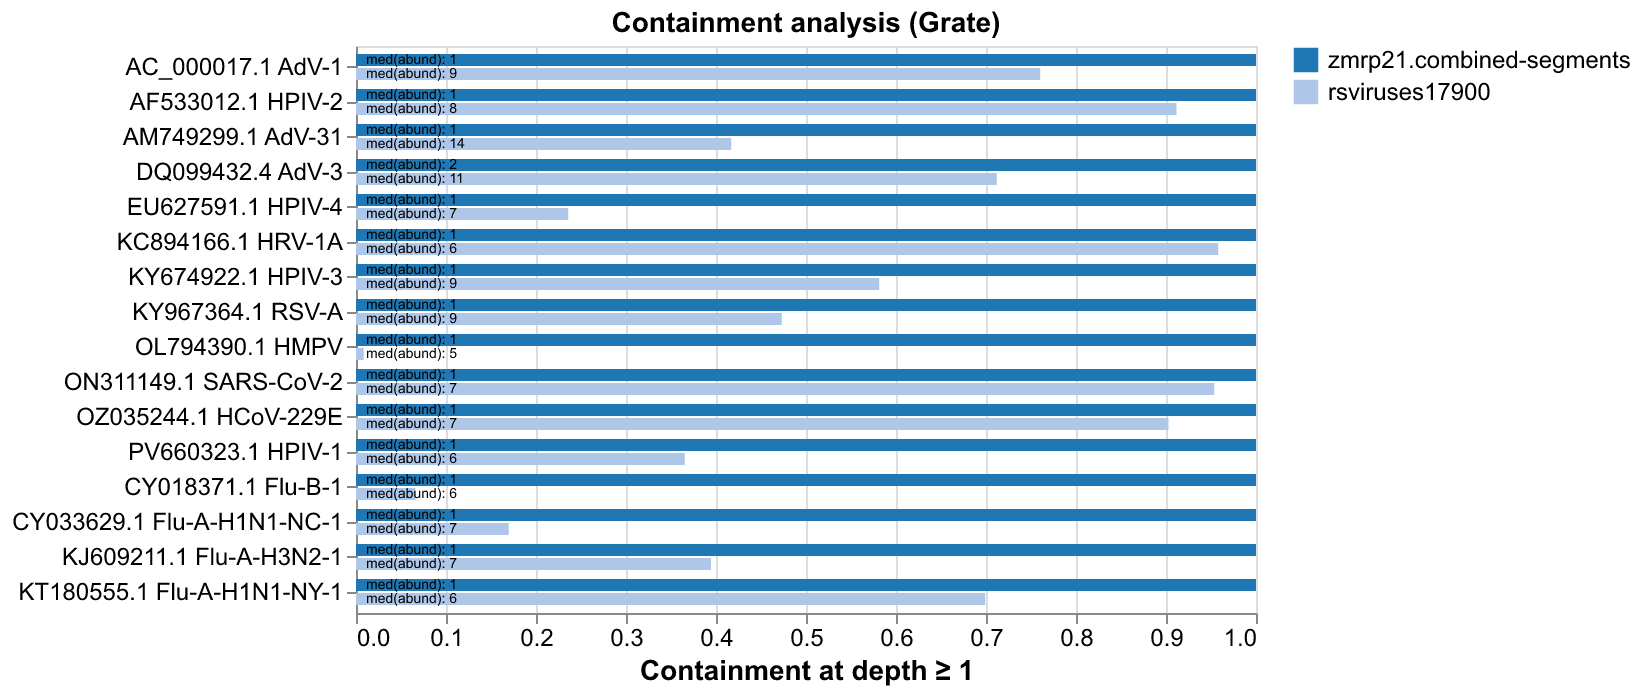

The file beside this chart, header and first rows:
target, sample, containment1, containment1_hits, containment10, containment10_hits, length_bp, total_minimizers, contained_minimizers, median_nz_abundance
AC_000017.1 AdV-1, zmrp21.combined-segments, 1, 2203, 0.00000, 0, 35676, 2203, 2203, 1
AF533012.1 HPIV-2, zmrp21.combined-segments, 1, 995, 0.00000, 0, 15654, 995, 995, 1
AM749299.1 AdV-31, zmrp21.combined-segments, 1, 2046, 0.00000, 0, 33755, 2046, 2046, 1
DQ099432.4 AdV-3, zmrp21.combined-segments, 1, 2162, 0.00000, 0, 35072, 2162, 2162, 2
EU627591.1 HPIV-4, zmrp21.combined-segments, 1, 1043, 0.00000, 0, 17132, 1043, 1043, 1
KC894166.1 HRV-1A, zmrp21.combined-segments, 1, 452, 0.00000, 0, 7096, 452, 452, 1
KY674922.1 HPIV-3, zmrp21.combined-segments, 1, 970, 0.00000, 0, 15382, 970, 970, 1
KY967364.1 RSV-A, zmrp21.combined-segments, 1, 930, 0.00000, 0, 14855, 930, 930, 1
OL794390.1 HMPV, zmrp21.combined-segments, 1, 811, 0.00000, 0, 13149, 811, 811, 1
ON311149.1 SARS-CoV-2, zmrp21.combined-segments, 1, 1859, 0.00000, 0, 29778, 1859, 1859, 1
OZ035244.1 HCoV-229E, zmrp21.combined-segments, 1, 1665, 0.00000, 0, 26841, 1665, 1665, 1
PV660323.1 HPIV-1, zmrp21.combined-segments, 1, 947, 0.00000, 0, 15412, 947, 947, 1
CY018371.1 Flu-B-1, zmrp21.combined-segments, 1, 907, 0.00000, 0, 14222, 907, 907, 1
CY033629.1 Flu-A-H1N1-NC-1, zmrp21.combined-segments, 1, 813, 0.00000, 0, 13292, 813, 813, 1
KJ609211.1 Flu-A-H3N2-1, zmrp21.combined-segments, 1, 814, 0.00000, 0, 13290, 814, 814, 1
KT180555.1 Flu-A-H1N1-NY-1, zmrp21.combined-segments, 1, 801, 0.00000, 0, 13130, 801, 801, 1
TOTAL, zmrp21.combined-segments, 1, 19418, 0.00000, 0, 0, 19418, 19418, 1
AC_000017.1 AdV-1, rsviruses17900, 0.7603, 1675, 0.3763, 829, 35676, 2203, 1675, 9
AF533012.1 HPIV-2, rsviruses17900, 0.9116, 907, 0.197, 196, 15654, 995, 907, 8
AM749299.1 AdV-31, rsviruses17900, 0.4169, 853, 0.3104, 635, 33755, 2046, 853, 14
DQ099432.4 AdV-3, rsviruses17900, 0.7118, 1539, 0.4228, 914, 35072, 2162, 1539, 11
EU627591.1 HPIV-4, rsviruses17900, 0.2359, 246, 0.06807, 71, 17132, 1043, 246, 7
KC894166.1 HRV-1A, rsviruses17900, 0.958, 433, 0.1062, 48, 7096, 452, 433, 6
KY674922.1 HPIV-3, rsviruses17900, 0.5814, 564, 0.2742, 266, 15382, 970, 564, 9
KY967364.1 RSV-A, rsviruses17900, 0.4731, 440, 0.2237, 208, 14855, 930, 440, 9
OL794390.1 HMPV, rsviruses17900, 0.00863, 7, 0.00000, 0, 13149, 811, 7, 5
ON311149.1 SARS-CoV-2, rsviruses17900, 0.9537, 1773, 0.1727, 321, 29778, 1859, 1773, 7
OZ035244.1 HCoV-229E, rsviruses17900, 0.9027, 1503, 0.2571, 428, 26841, 1665, 1503, 7
PV660323.1 HPIV-1, rsviruses17900, 0.3654, 346, 0.06547, 62, 15412, 947, 346, 6
CY018371.1 Flu-B-1, rsviruses17900, 0.06615, 60, 0.00551, 5, 14222, 907, 60, 6
CY033629.1 Flu-A-H1N1-NC-1, rsviruses17900, 0.1697, 138, 0.04551, 37, 13292, 813, 138, 7
KJ609211.1 Flu-A-H3N2-1, rsviruses17900, 0.3943, 321, 0.05528, 45, 13290, 814, 321, 7
KT180555.1 Flu-A-H1N1-NY-1, rsviruses17900, 0.6991, 560, 0.04245, 34, 13130, 801, 560, 6
TOTAL, rsviruses17900, 0.5853, 11365, 0.2111, 4099, 0, 19418, 11365, 8
